Run: headless pygame with SDL's dummy video driver; simulated clock (each Clock.tick advances the game by its frame time, no real sleeping); random seed 0; keys injected as events and as key.get_pressed() state; no mouse input.
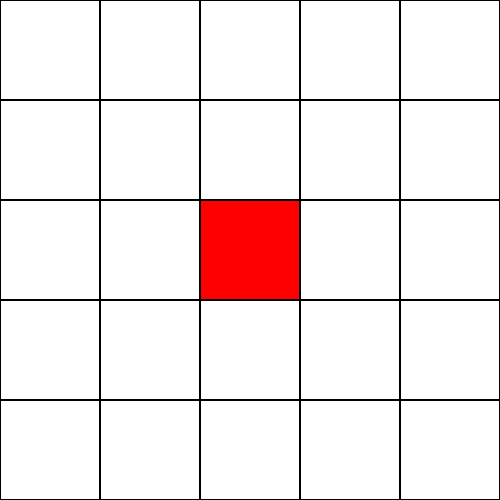
Frame 1 of 4 · flips 1–60 · no input
Frame 2 of 4 · flips 61–180 · tapped SPACE, RETURN · held RIGHT (→), D · screen unchanged from frame 1, image omitted
Frame 3 of 4 · flips 181–300 · held DOWN (↓), S · screen unchanged from frame 2, image omitted
Frame 4 of 4 · flips 301–420 · held LEFT (←), A, UP (↑), W · screen unchanged from frame 3, image omitted

The pygame program that drew these frames:

import pygame
import sys
import time

# Colors
WHITE = (255, 255, 255)
BLACK = (0, 0, 0)
RED = (255, 0, 0)
GREY = (128, 128, 128)

# Set up display
screen_size = (500, 500)  # Window size


class VisualPositionAuto:
    def __init__(self, rows, cols, screen_size):
        self.rows = rows
        self.cols = cols
        self.screen_size = screen_size
        self.square_size = screen_size[0] // cols
        self.square_colors = [WHITE] * (rows * cols)
        self.screen = pygame.display.set_mode(screen_size)
        self.running = True

    def draw_grid(self):
        for row in range(self.rows):
            for col in range(self.cols):
                index = row * self.cols + col
                color = self.square_colors[index]
                pygame.draw.rect(self.screen, color, (col * self.square_size, row * self.square_size, self.square_size, self.square_size))
                pygame.draw.rect(self.screen, BLACK, (col * self.square_size, row * self.square_size, self.square_size, self.square_size), 1)

    def change_square_color(self, index, color):
        if 0 <= index < self.rows * self.cols:
            self.square_colors[index] = color

    def change_all_square_colors(self, color):
        for i in range(self.rows * self.cols):
            self.square_colors[i] = color

    def run(self):
        while self.running:
            for event in pygame.event.get():
                if event.type == pygame.QUIT:
                    self.running = False

            self.screen.fill(WHITE)
            self.draw_grid()
            pygame.display.flip()
            # pygame.time.delay(10)
            time.sleep(0.1)

        pygame.quit()
        sys.exit()

    def stop(self):
        self.running = False

if __name__ == '__main__':
    vis = VisualPositionAuto(5, 5, screen_size)
    vis.change_square_color(12, RED)
    vis.run()
    # Draw a red square in the middle
    
